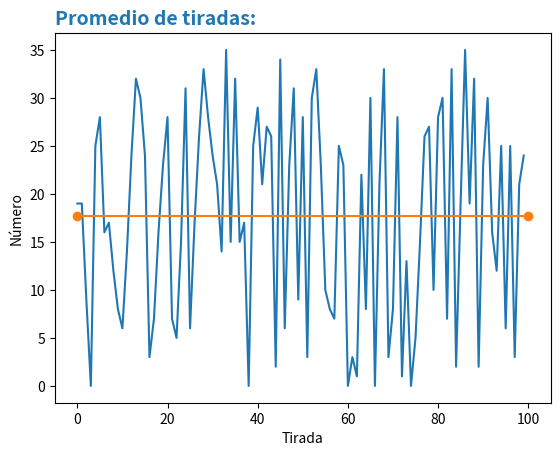

Source code (Python):
import numpy as np
import matplotlib.pyplot as plt


"""def promedio(n):
    prome = []
    for i in range(n):
        prome.append(np.random.randint(0, 36))
    return sum(prome)/len(prome)"""


def carga_lista(n):
    #lista = []
    #for i in range(n):
    #    lista.append(np.random.randint(0, 36))
    #return lista
    return np.random.randint(0, 36, size=n)


def frecuencia_rel(x):
    # freqs = [(value, x.count(value)/len(x)) for value in set(x)]
    # x es un array de NumPy, comparar tira un array de booleanos (equivalente a 0s y 1s), la suma
    # da la cantidad
    return [(value, (x == value).sum()/len(x)) for value in set(x)]


def main():
    n = 100
    lista = carga_lista(n)
    prom = lista.mean()
    varianza = lista.var()
    desvio = lista.std()
    freqs = frecuencia_rel(lista)
    print(f'La lista es: {lista}')
    print(f'El promedio es {prom}')
    print(f'La varianza es {varianza}')
    print(f'El desvío es {desvio}')
    print(freqs)

    fig, ax = plt.subplots()
    ax.plot(range(n), lista)


    ax.plot([0, n], [prom, prom], marker='o')
    #Aquí se grafica la recta del promedio de las tiradas realizadas

    ax.set_title('Promedio de tiradas:', loc = 'left',fontdict = {'fontsize':14, 'fontweight':'bold', 'color':'tab:blue'})
    ax.set_xlabel('Tirada')
    ax.set_ylabel('Número')


    plt.show()
    #Aquí se muestra en una gráfica los distintos números de cada tirada

    ax.plot()

    #plt.plot(freqs)
    #plt.show()

    # frecuencia relativa, varianza, desvío y promedio


if __name__ == '__main__':
    main()
